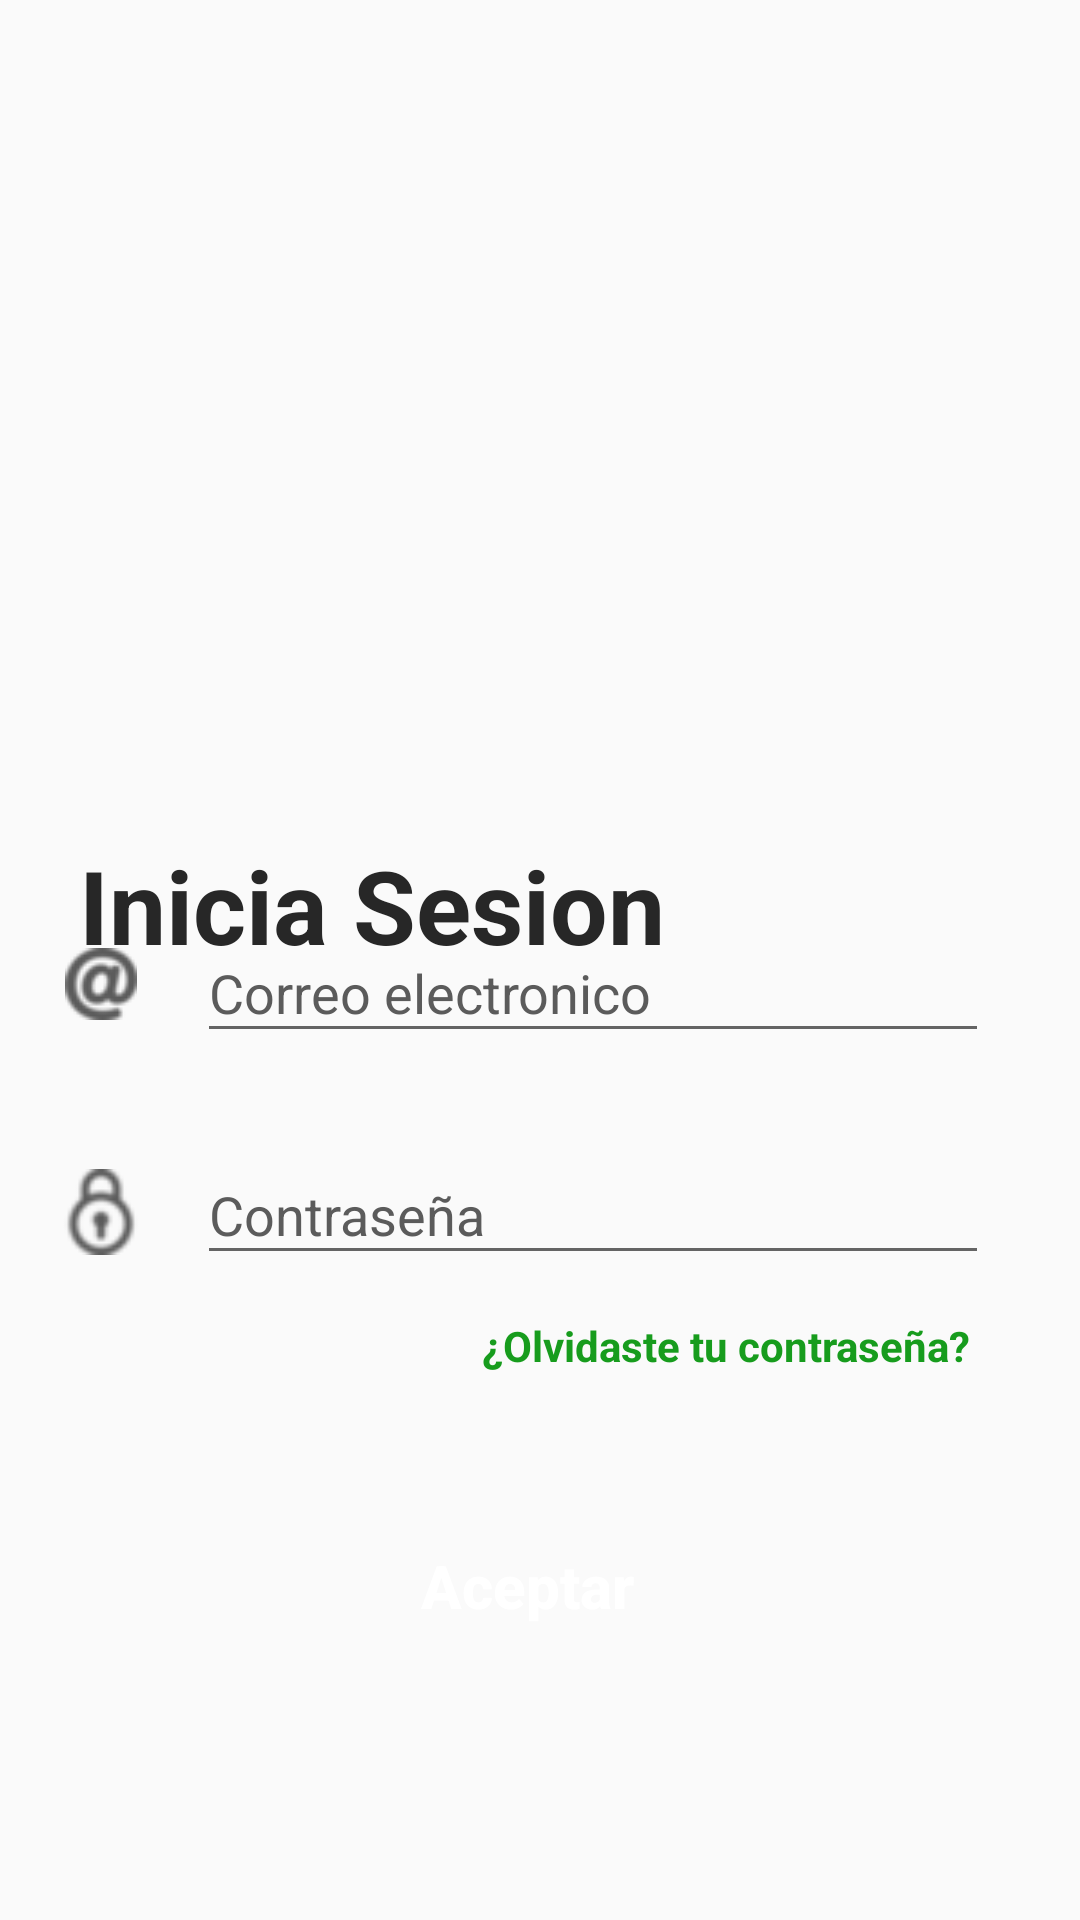

Here is an Android app screen rendered from its layout file. Give the layout XML and the strings, colors and styles it references.
<!-- AndroidManifest.xml: application theme Theme.InventarioApp -->
<!-- res/layout/activity_login.xml -->
<?xml version="1.0" encoding="utf-8"?>
<androidx.constraintlayout.widget.ConstraintLayout xmlns:android="http://schemas.android.com/apk/res/android"
    xmlns:app="http://schemas.android.com/apk/res-auto"
    xmlns:tools="http://schemas.android.com/tools"
    android:layout_width="match_parent"
    android:layout_height="match_parent"
    tools:context=".Login">

    <TextView
        android:id="@+id/lblLain"
        android:layout_width="wrap_content"
        android:layout_height="wrap_content"
        android:layout_marginStart="52dp"
        android:layout_marginTop="23dp"
        android:layout_marginEnd="164dp"
        android:layout_marginBottom="41dp"
        android:clickable="false"
        android:text="Inicia Sesion"
        android:textColor="#272727"
        android:textSize="34sp"
        android:textStyle="bold"
        app:layout_constraintBottom_toTopOf="@+id/inCorreo"
        app:layout_constraintEnd_toEndOf="parent"
        app:layout_constraintStart_toStartOf="parent"
        app:layout_constraintTop_toBottomOf="@+id/imgLogin" />

    <ImageView
        android:id="@+id/imgPsw"
        android:layout_width="wrap_content"
        android:layout_height="wrap_content"
        android:layout_marginStart="52dp"
        android:layout_marginEnd="10dp"
        android:layout_marginBottom="83dp"
        android:scaleX="1.2"
        android:scaleY="1.2"
        app:layout_constraintBottom_toTopOf="@+id/btnInicioSesion"
        app:layout_constraintEnd_toStartOf="@+id/inContrasena"
        app:layout_constraintStart_toStartOf="parent"
        app:srcCompat="@drawable/lock" />

    <ImageView
        android:id="@+id/imgArroba"
        android:layout_width="wrap_content"
        android:layout_height="wrap_content"
        android:layout_marginStart="52dp"
        android:layout_marginEnd="10dp"
        android:layout_marginBottom="52dp"
        app:layout_constraintBottom_toTopOf="@+id/imgPsw"
        app:layout_constraintEnd_toStartOf="@+id/inCorreo"
        app:layout_constraintStart_toStartOf="parent"
        app:srcCompat="@drawable/arroba" />

    <TextView
        android:id="@+id/btnOlvidarPsw"
        android:layout_width="wrap_content"
        android:layout_height="wrap_content"
        android:layout_marginStart="185dp"
        android:layout_marginEnd="61dp"
        android:layout_marginBottom="41dp"
        android:clickable="true"
        android:text="¿Olvidaste tu contraseña?"
        android:textColor="#179C1D"
        android:textColorHint="#179C1D"
        android:textStyle="bold"
        app:layout_constraintBottom_toTopOf="@+id/btnInicioSesion"
        app:layout_constraintEnd_toEndOf="parent"
        app:layout_constraintStart_toStartOf="parent" />

    <Button
        android:id="@+id/btnInicioSesion"
        android:layout_width="298dp"
        android:layout_height="59dp"
        android:layout_marginStart="52dp"
        android:layout_marginEnd="61dp"
        android:layout_marginBottom="82dp"
        android:background="@drawable/border_radius"
        android:text="Aceptar"
        android:textAllCaps="false"
        android:textColor="#FFFFFF"
        android:textSize="20sp"
        android:textStyle="bold"
        app:layout_constraintBottom_toBottomOf="parent"
        app:layout_constraintEnd_toEndOf="parent"
        app:layout_constraintStart_toStartOf="parent" />

    <ImageView
        android:id="@+id/imgLogin"
        android:layout_width="353dp"
        android:layout_height="260dp"
        android:layout_marginTop="30dp"
        android:layout_marginBottom="23dp"
        app:layout_constraintBottom_toTopOf="@+id/lblLain"
        app:layout_constraintEnd_toEndOf="parent"
        app:layout_constraintHorizontal_bias="0.5"
        app:layout_constraintStart_toStartOf="parent"
        app:layout_constraintTop_toTopOf="parent"
        app:srcCompat="@drawable/imgloginverde" />

    <EditText
        android:id="@+id/inContrasena"
        android:layout_width="264dp"
        android:layout_height="43dp"
        android:layout_marginStart="10dp"
        android:layout_marginEnd="61dp"
        android:layout_marginBottom="14dp"
        android:ems="10"
        android:hint="Contraseña"
        android:inputType="textPassword"
        android:textColor="#000"
        android:textColorHint="#5B5B5B"
        app:layout_constraintBottom_toTopOf="@+id/btnOlvidarPsw"
        app:layout_constraintEnd_toEndOf="parent"
        app:layout_constraintStart_toEndOf="@+id/imgPsw" />

    <EditText
        android:id="@+id/inCorreo"
        android:layout_width="264dp"
        android:layout_height="43dp"
        android:layout_marginStart="10dp"
        android:layout_marginEnd="61dp"
        android:layout_marginBottom="31dp"
        android:ems="10"
        android:hint="Correo electronico"
        android:inputType="textWebEmailAddress"
        android:textColor="#5B5B5B"
        android:textColorHint="#5B5B5B"
        app:layout_constraintBottom_toTopOf="@+id/inContrasena"
        app:layout_constraintEnd_toEndOf="parent"
        app:layout_constraintStart_toEndOf="@+id/imgArroba" />

</androidx.constraintlayout.widget.ConstraintLayout>
<!-- resources referenced by this layout -->
<resources>
  <!-- drawable arroba: png bitmap (drawable, 2128 bytes) -->
  <!-- drawable lock: png bitmap (drawable, 1962 bytes) -->
  <style name="Theme.InventarioApp" parent="Theme.AppCompat.Light.NoActionBar">
          
          <item name="colorPrimary">#FF4CAF50</item>
          <item name="colorPrimaryDark">#FF4CAF50</item>
          <item name="colorAccent">#FF4CAF50</item>
          
      </style>
</resources>
